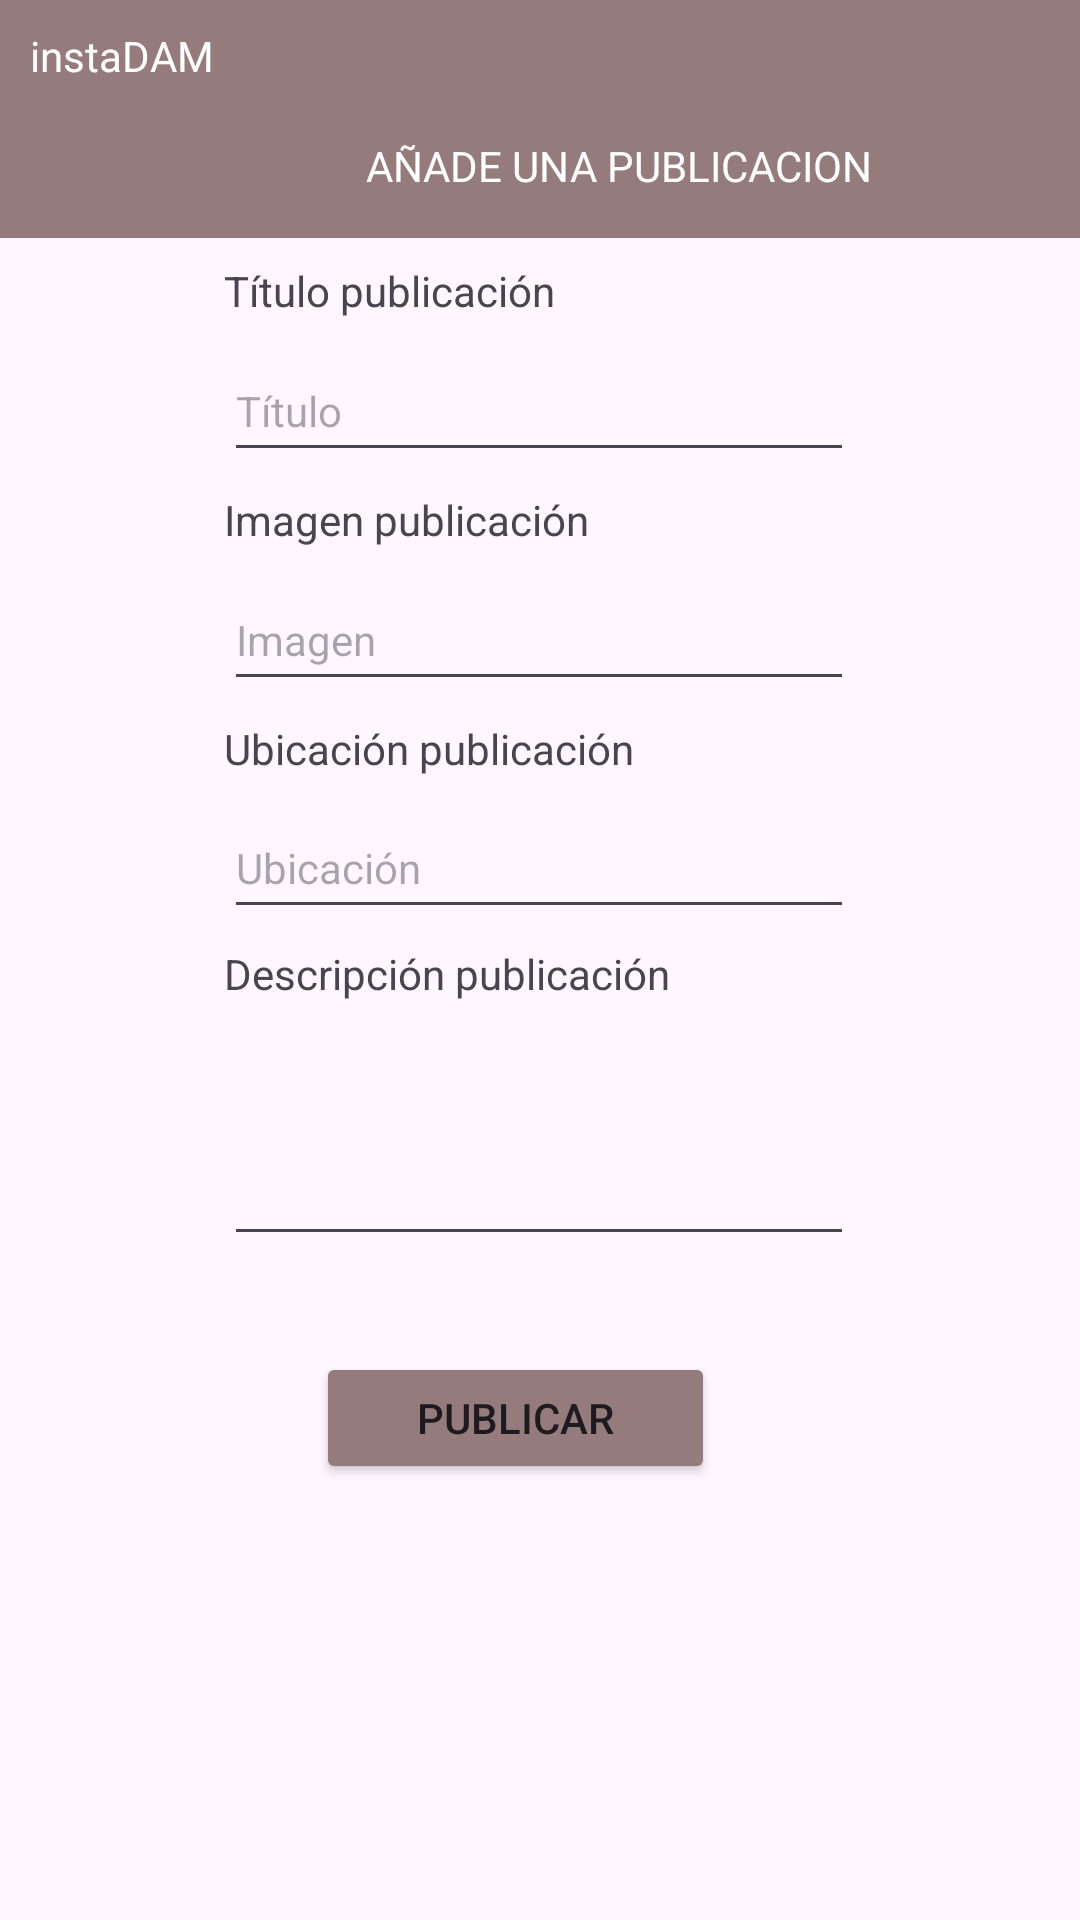

Reconstruct the res/layout file that produces this screen, plus the resources it refers to.
<!-- AndroidManifest.xml: application theme Theme.InstaDAMsubirEste -->
<!-- res/layout/fragment_aniadir.xml -->
<?xml version="1.0" encoding="utf-8"?>
<androidx.constraintlayout.widget.ConstraintLayout xmlns:android="http://schemas.android.com/apk/res/android"
    xmlns:app="http://schemas.android.com/apk/res-auto"
    xmlns:tools="http://schemas.android.com/tools"
    android:layout_width="match_parent"
    android:layout_height="match_parent"
    tools:context=".AniadirFragment">

    <TextView
        android:id="@+id/textView2"
        android:layout_width="210dp"
        android:layout_height="44dp"
        android:gravity="center_vertical"
        android:text="@string/imagenPublic"
        app:layout_constraintBottom_toBottomOf="parent"
        app:layout_constraintEnd_toEndOf="parent"
        app:layout_constraintHorizontal_bias="0.497"
        app:layout_constraintStart_toStartOf="parent"
        app:layout_constraintTop_toTopOf="parent"
        app:layout_constraintVertical_bias="0.254" />

    <EditText
        android:id="@+id/editTextImagen"
        android:layout_width="210dp"
        android:layout_height="44dp"
        android:ems="10"
        android:hint="@string/imagenInput"
        android:inputType="text"
        android:textSize="14sp"
        app:layout_constraintBottom_toBottomOf="parent"
        app:layout_constraintEnd_toEndOf="parent"
        app:layout_constraintHorizontal_bias="0.497"
        app:layout_constraintStart_toStartOf="parent"
        app:layout_constraintTop_toTopOf="parent"
        app:layout_constraintVertical_bias="0.318" />

    <TextView
        android:id="@+id/textView6"
        android:layout_width="210dp"
        android:layout_height="44dp"
        android:gravity="center_vertical"
        android:text="@string/tituloPublic"
        app:layout_constraintBottom_toBottomOf="parent"
        app:layout_constraintEnd_toEndOf="parent"
        app:layout_constraintHorizontal_bias="0.497"
        app:layout_constraintStart_toStartOf="parent"
        app:layout_constraintTop_toTopOf="parent"
        app:layout_constraintVertical_bias="0.126" />

    <EditText
        android:id="@+id/editTextTitulo"
        android:layout_width="210dp"
        android:layout_height="44dp"
        android:ems="10"
        android:hint="@string/tituloInput"
        android:inputType="text"
        android:textSize="14sp"
        app:layout_constraintBottom_toBottomOf="parent"
        app:layout_constraintEnd_toEndOf="parent"
        app:layout_constraintHorizontal_bias="0.497"
        app:layout_constraintStart_toStartOf="parent"
        app:layout_constraintTop_toTopOf="parent"
        app:layout_constraintVertical_bias="0.19" />

    <TextView
        android:id="@+id/textView"
        android:layout_width="210dp"
        android:layout_height="44dp"
        android:gravity="center_vertical"
        android:text="@string/ubicPublic"
        app:layout_constraintBottom_toBottomOf="parent"
        app:layout_constraintEnd_toEndOf="parent"
        app:layout_constraintHorizontal_bias="0.497"
        app:layout_constraintStart_toStartOf="parent"
        app:layout_constraintTop_toTopOf="parent"
        app:layout_constraintVertical_bias="0.382" />

    <EditText
        android:id="@+id/editTextUbicacion"
        android:layout_width="210dp"
        android:layout_height="44dp"
        android:ems="10"
        android:hint="@string/ubiInput"
        android:inputType="text"
        android:textSize="14sp"
        app:layout_constraintBottom_toBottomOf="parent"
        app:layout_constraintEnd_toEndOf="parent"
        app:layout_constraintHorizontal_bias="0.497"
        app:layout_constraintStart_toStartOf="parent"
        app:layout_constraintTop_toTopOf="parent"
        app:layout_constraintVertical_bias="0.446" />

    <EditText
        android:id="@+id/editTextDescripcion"
        android:layout_width="210dp"
        android:layout_height="81dp"
        android:ems="10"
        android:gravity="start|top"
        android:inputType="textMultiLine"
        app:layout_constraintBottom_toBottomOf="parent"
        app:layout_constraintEnd_toEndOf="parent"
        app:layout_constraintHorizontal_bias="0.497"
        app:layout_constraintStart_toStartOf="parent"
        app:layout_constraintTop_toTopOf="parent"
        app:layout_constraintVertical_bias="0.604" />

    <TextView
        android:id="@+id/textView7"
        android:layout_width="210dp"
        android:layout_height="44dp"
        android:gravity="center_vertical"
        android:text="@string/descripPublic"
        android:textSize="14sp"
        app:layout_constraintBottom_toBottomOf="parent"
        app:layout_constraintEnd_toEndOf="parent"
        app:layout_constraintHorizontal_bias="0.497"
        app:layout_constraintStart_toStartOf="parent"
        app:layout_constraintTop_toTopOf="parent"
        app:layout_constraintVertical_bias="0.508" />

    <Button
        android:id="@+id/buttonPublicar"
        android:layout_width="133dp"
        android:layout_height="44dp"
        android:backgroundTint="#957B7B"
        android:text="@string/publicar"
        app:layout_constraintBottom_toBottomOf="parent"
        app:layout_constraintEnd_toEndOf="parent"
        app:layout_constraintHorizontal_bias="0.464"
        app:layout_constraintStart_toStartOf="parent"
        app:layout_constraintTop_toTopOf="parent"
        app:layout_constraintVertical_bias="0.756" />

    <TextView
        android:id="@+id/textView5"
        android:layout_width="412dp"
        android:layout_height="48dp"
        android:allowUndo="false"
        android:background="#07A18C"
        android:backgroundTint="#957B7B"
        android:gravity="center_vertical"
        android:text="@string/añadirPublic"
        android:textAlignment="center"
        android:textAllCaps="false"
        android:textColor="#FFFFFF"
        android:textIsSelectable="false"
        app:layout_constraintBottom_toBottomOf="parent"
        app:layout_constraintEnd_toEndOf="parent"
        app:layout_constraintHorizontal_bias="0.0"
        app:layout_constraintStart_toStartOf="parent"
        app:layout_constraintTop_toTopOf="parent"
        app:layout_constraintVertical_bias="0.053" />

    <TextView
        android:id="@+id/textView3"
        android:layout_width="412dp"
        android:layout_height="37dp"
        android:allowUndo="false"
        android:background="#07A18C"
        android:backgroundTint="#957B7B"
        android:gravity="center_vertical"
        android:text="   instaDAM"
        android:textAlignment="textStart"
        android:textAllCaps="false"
        android:textColor="#FFFFFF"
        android:textIsSelectable="false"
        app:layout_constraintBottom_toBottomOf="parent"
        app:layout_constraintEnd_toEndOf="parent"
        app:layout_constraintHorizontal_bias="0.0"
        app:layout_constraintStart_toStartOf="parent"
        app:layout_constraintTop_toTopOf="parent"
        app:layout_constraintVertical_bias="0.0" />

</androidx.constraintlayout.widget.ConstraintLayout>
<!-- resources referenced by this layout -->
<resources>
  <string name="descripPublic">Descripción publicación</string>
  <string name="imagenInput">Imagen</string>
  <string name="imagenPublic">Imagen publicación</string>
  <string name="publicar">Publicar</string>
  <string name="tituloInput">Título</string>
  <string name="tituloPublic">Título publicación</string>
  <string name="ubiInput">Ubicación</string>
  <string name="ubicPublic">Ubicación publicación</string>
  <style name="Theme.InstaDAMsubirEste" parent="Base.Theme.InstaDAMsubirEste" />
  <style name="Base.Theme.InstaDAMsubirEste" parent="Theme.Material3.DayNight.NoActionBar">
          
          
      </style>
</resources>
